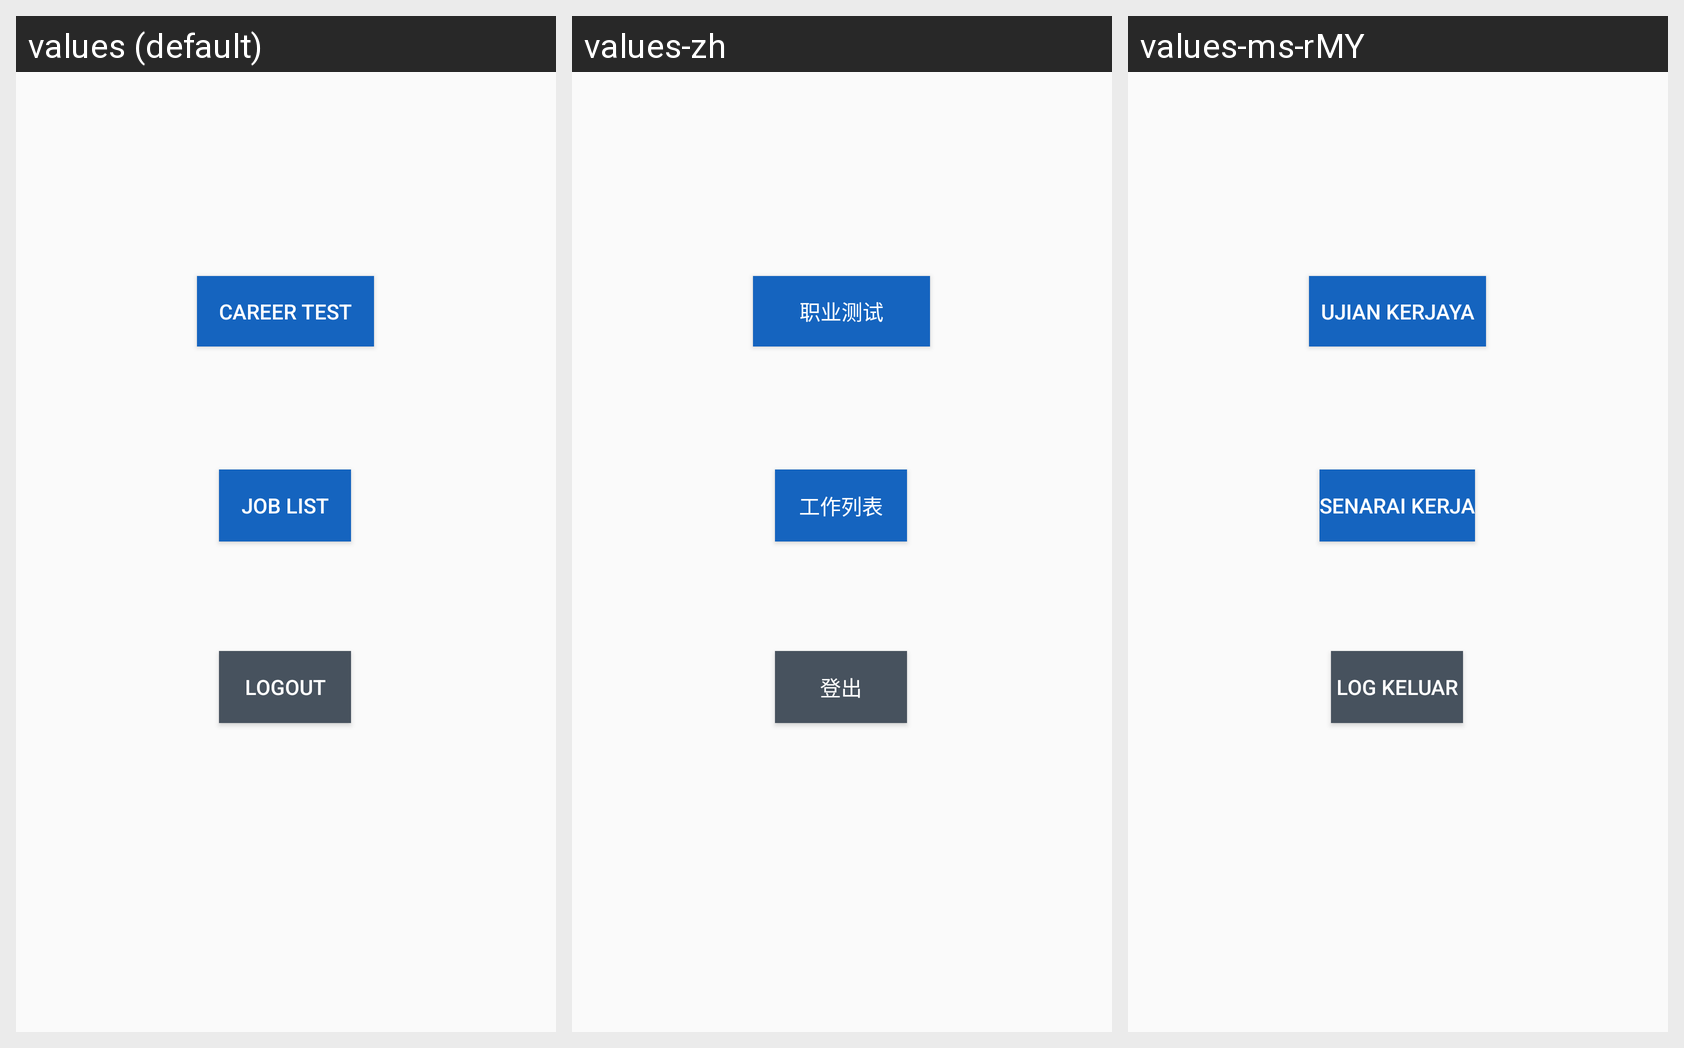

This grid shows one Android layout under several languages. Give, for every string resource on the screen, its name, the default text and each shown locale's text.
Android screen res/layout/content_main.xml rendered under 3 locales, left to right: values (default), values-zh, values-ms-rMY. Device: Nexus 5 (rendered at 1080×1920; each locale shown at half size, 540×960, under a caption strip naming it); theme AppTheme.
Strings drawn on this screen, with the default value and each locale's value (text and hints the layout hard-codes, and strings that could not be matched under every locale, appear in the picture but are not listed):

job_list
  values: Job List
  values-zh: 工作列表
  values-ms-rMY: Senarai Kerja

logout
  values: Logout
  values-zh: 登出
  values-ms-rMY: Log Keluar

menu_career_test
  values: Career Test
  values-zh: 职业测试
  values-ms-rMY: Ujian Kerjaya
